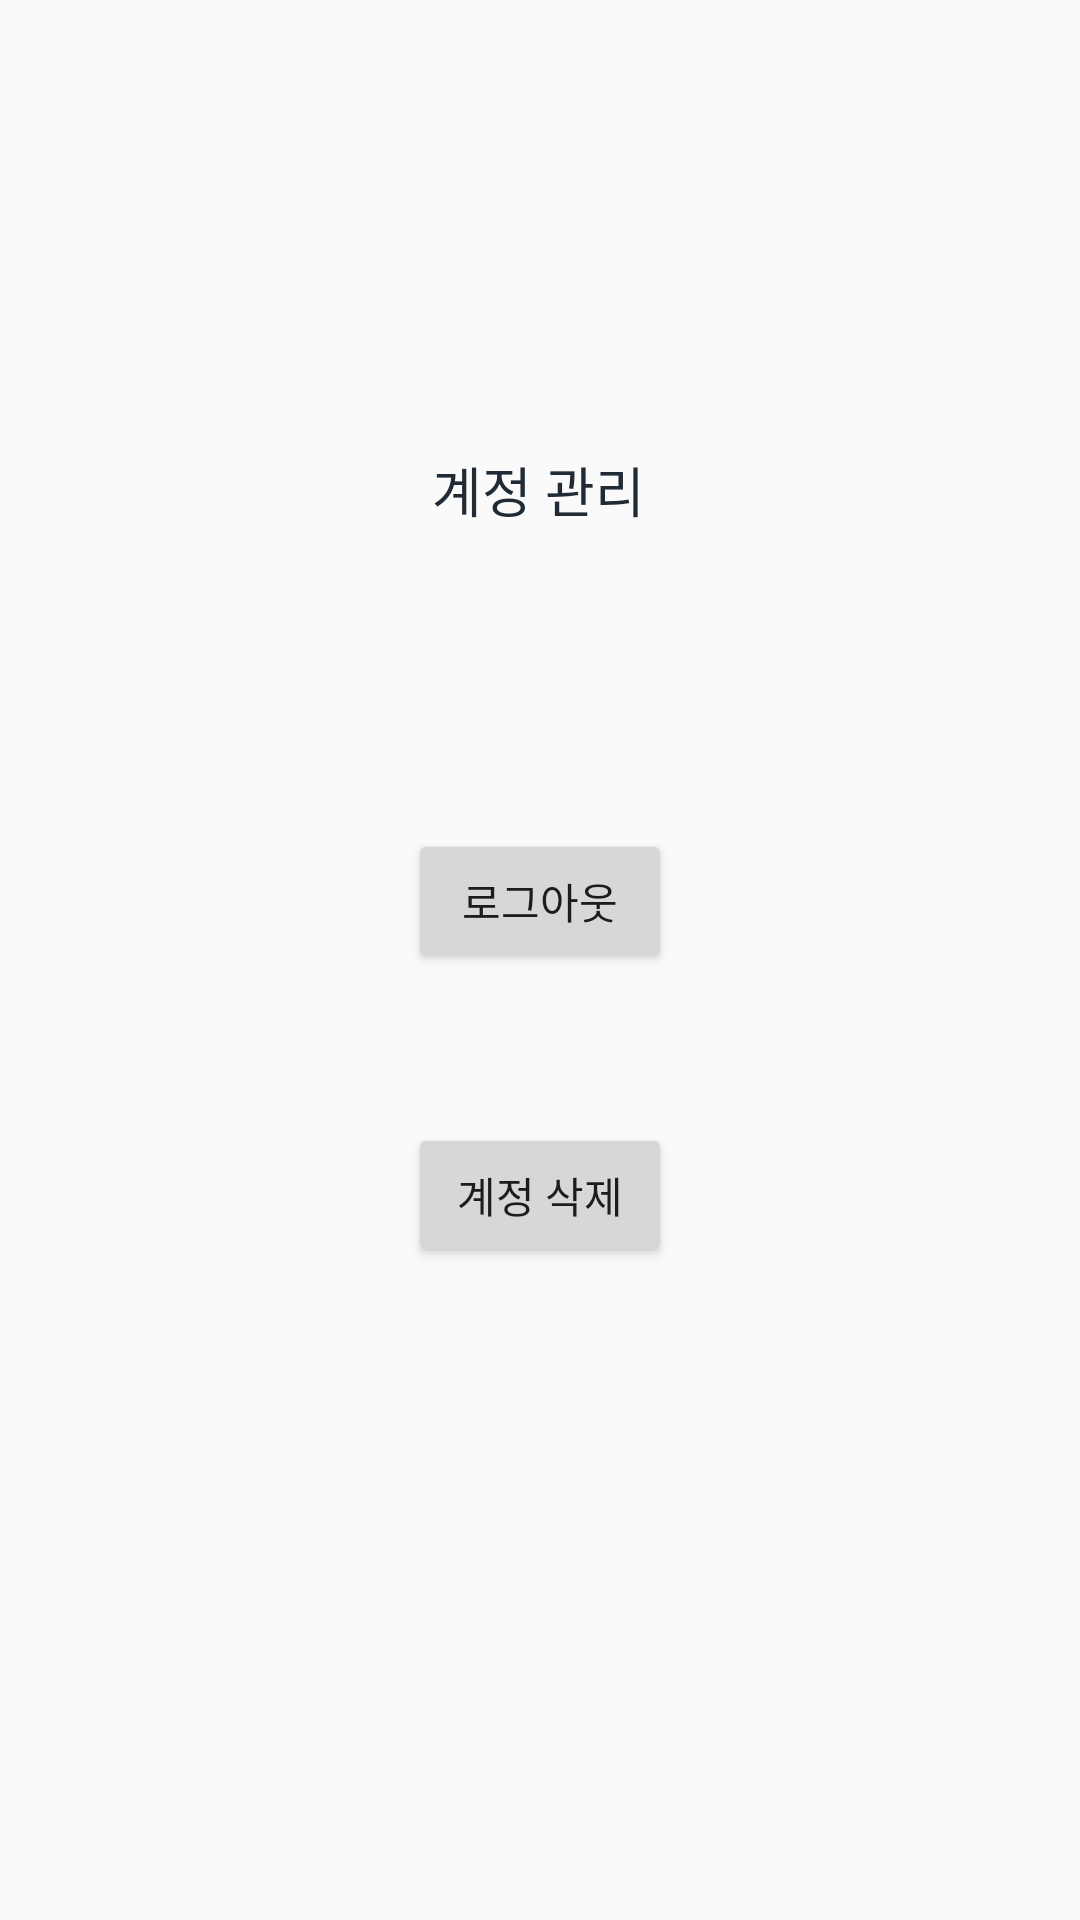

Produce the Android XML layout that renders to this screen, including the resource entries it uses.
<!-- AndroidManifest.xml: application theme Theme.Logintest -->
<!-- res/layout/activity_manage_account.xml -->
<?xml version="1.0" encoding="utf-8"?>
<androidx.constraintlayout.widget.ConstraintLayout xmlns:android="http://schemas.android.com/apk/res/android"
    xmlns:app="http://schemas.android.com/apk/res-auto"
    xmlns:tools="http://schemas.android.com/tools"
    android:layout_width="match_parent"
    android:layout_height="match_parent"
    tools:context=".ManageAccountActivity">

    <TextView
        android:id="@+id/txt_manage"
        android:layout_width="wrap_content"
        android:layout_height="wrap_content"
        android:layout_marginTop="150dp"
        android:text="계정 관리"
        android:textSize="18dp"
        android:textColor="@color/black"
        app:layout_constraintHorizontal_bias="0.498"
        app:layout_constraintLeft_toLeftOf="parent"
        app:layout_constraintRight_toRightOf="parent"
        app:layout_constraintTop_toTopOf="parent" />

    <Button
        android:id="@+id/btn_logout"
        android:layout_width="wrap_content"
        android:layout_height="wrap_content"
        android:layout_marginTop="100dp"
        android:text="로그아웃"
        app:layout_constraintEnd_toEndOf="parent"
        app:layout_constraintStart_toStartOf="parent"
        app:layout_constraintTop_toBottomOf="@+id/txt_manage" />

    <Button
        android:id="@+id/btn_secession"
        android:layout_width="wrap_content"
        android:layout_height="wrap_content"
        android:layout_marginTop="50dp"
        android:text="계정 삭제"
        app:layout_constraintEnd_toEndOf="parent"
        app:layout_constraintStart_toStartOf="parent"
        app:layout_constraintTop_toBottomOf="@+id/btn_logout" />

</androidx.constraintlayout.widget.ConstraintLayout>
<!-- resources referenced by this layout -->
<resources>
  <color name="black">#212B35</color>
  <style name="Theme.Logintest" parent="Theme.AppCompat.Light.NoActionBar">
          
          <item name="colorPrimary">@color/purple_200</item>
          <item name="colorPrimaryVariant">@color/purple_700</item>
          <item name="colorOnPrimary">@color/black</item>
          
          <item name="colorSecondary">@color/teal_200</item>
          <item name="colorSecondaryVariant">@color/teal_200</item>
          <item name="colorOnSecondary">@color/black</item>
          
          <item name="android:statusBarColor" tools:targetApi="l">?attr/colorPrimaryVariant</item>
          
          <item name="android:timePickerStyle">@style/SpinnerTimePicker</item>
          <item name="windowNoTitle">true</item>
      </style>
  <color name="purple_200">#FFBB86FC</color>
  <color name="purple_700">#FF3700B3</color>
  <color name="teal_200">#FF03DAC5</color>
  <style name="SpinnerTimePicker" parent="android:Widget.Material.Light.TimePicker">
          <item name="android:timePickerMode">spinner</item>
      </style>
</resources>
